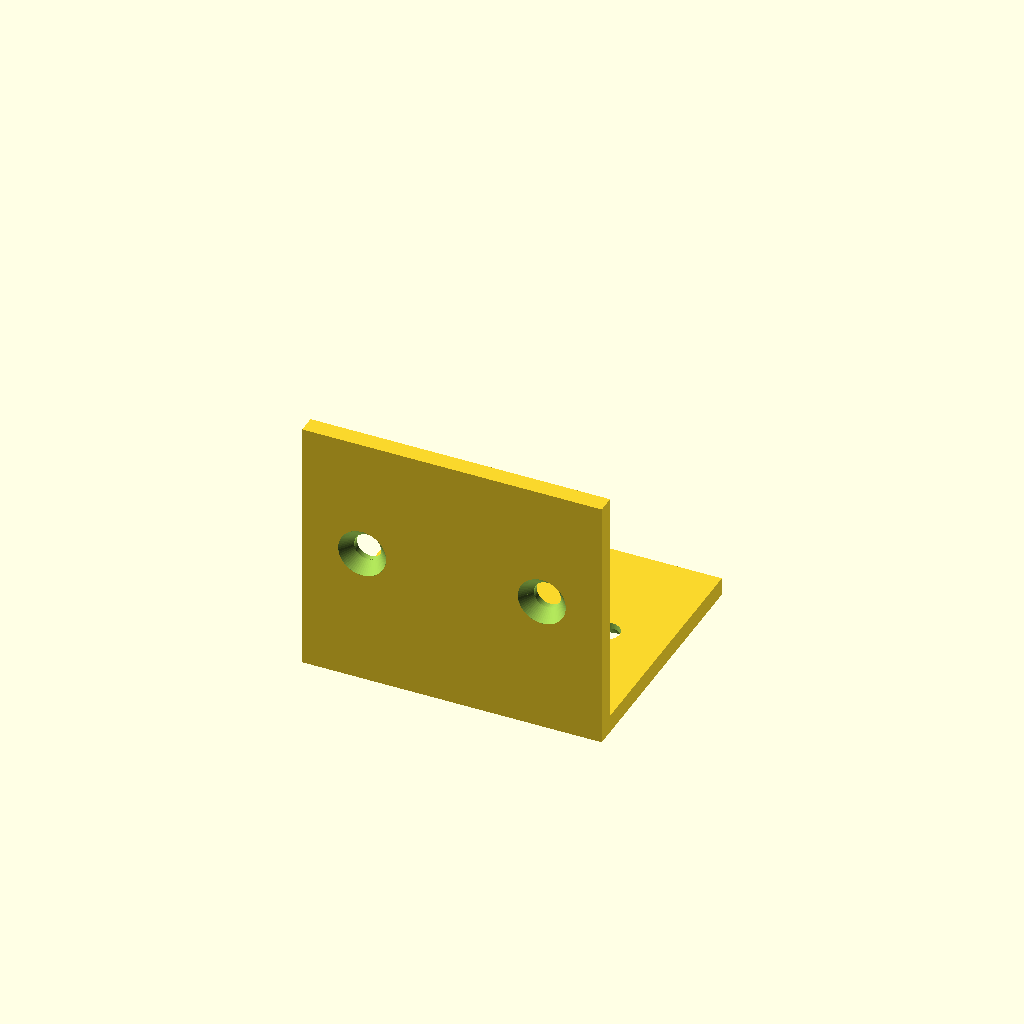
Cell 1: rendered with the file's own defaults.
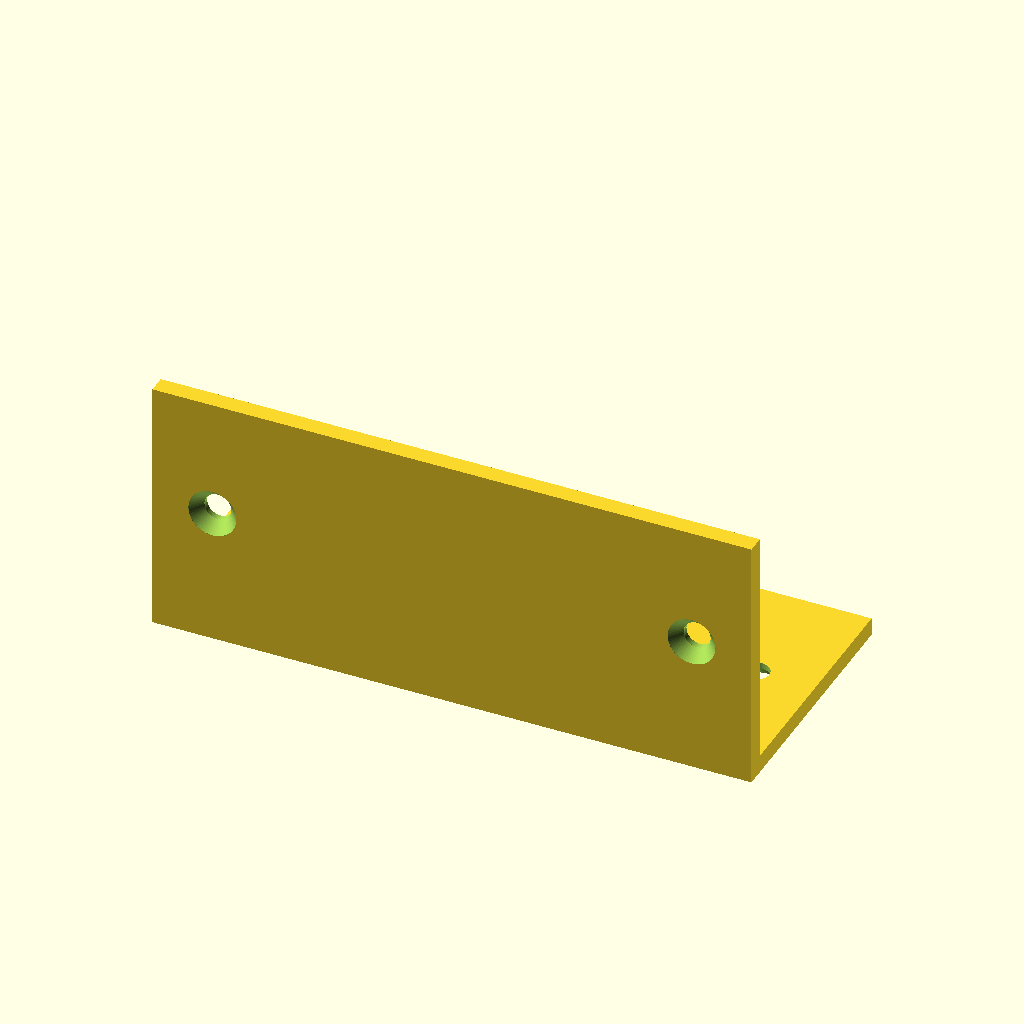
Cell 2: the same model with width = 100.
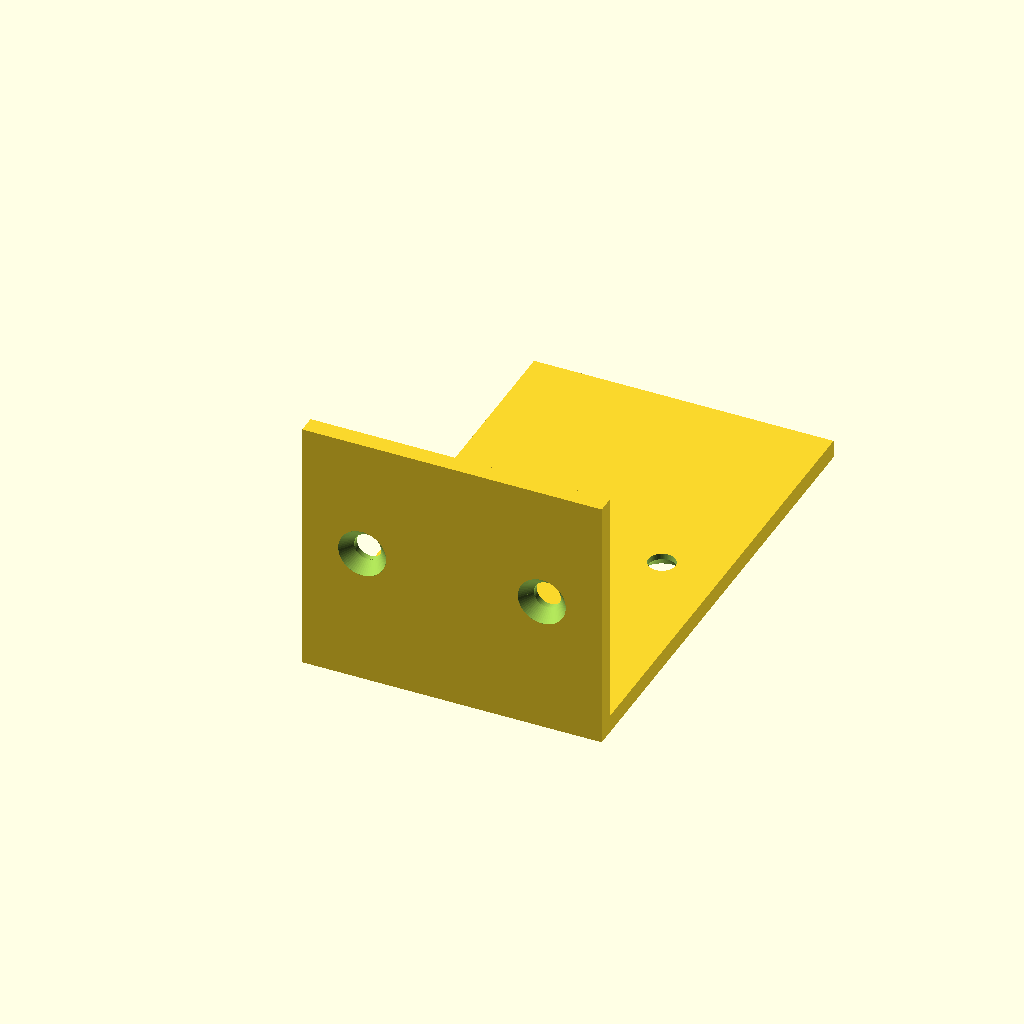
Cell 3: depth = 80 (everything else at default).
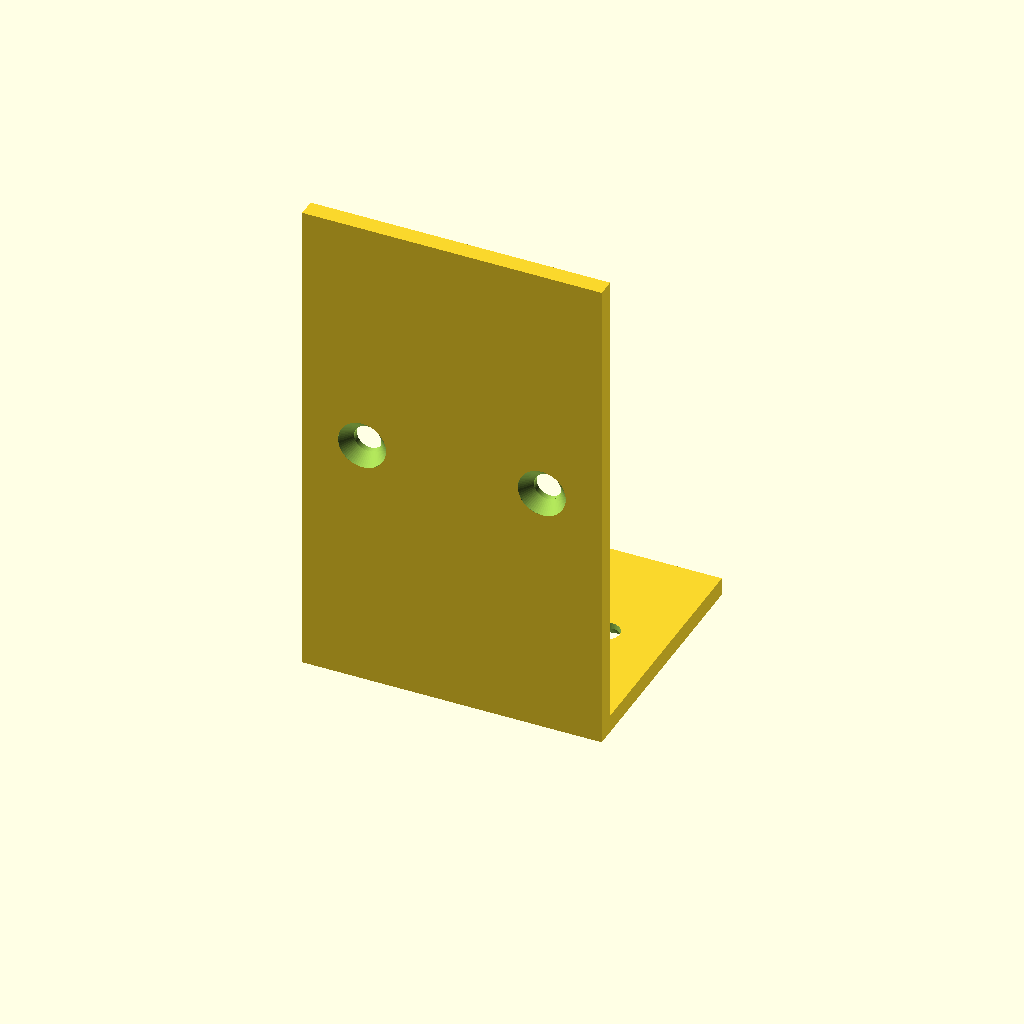
Cell 4: the same model with height = 80.
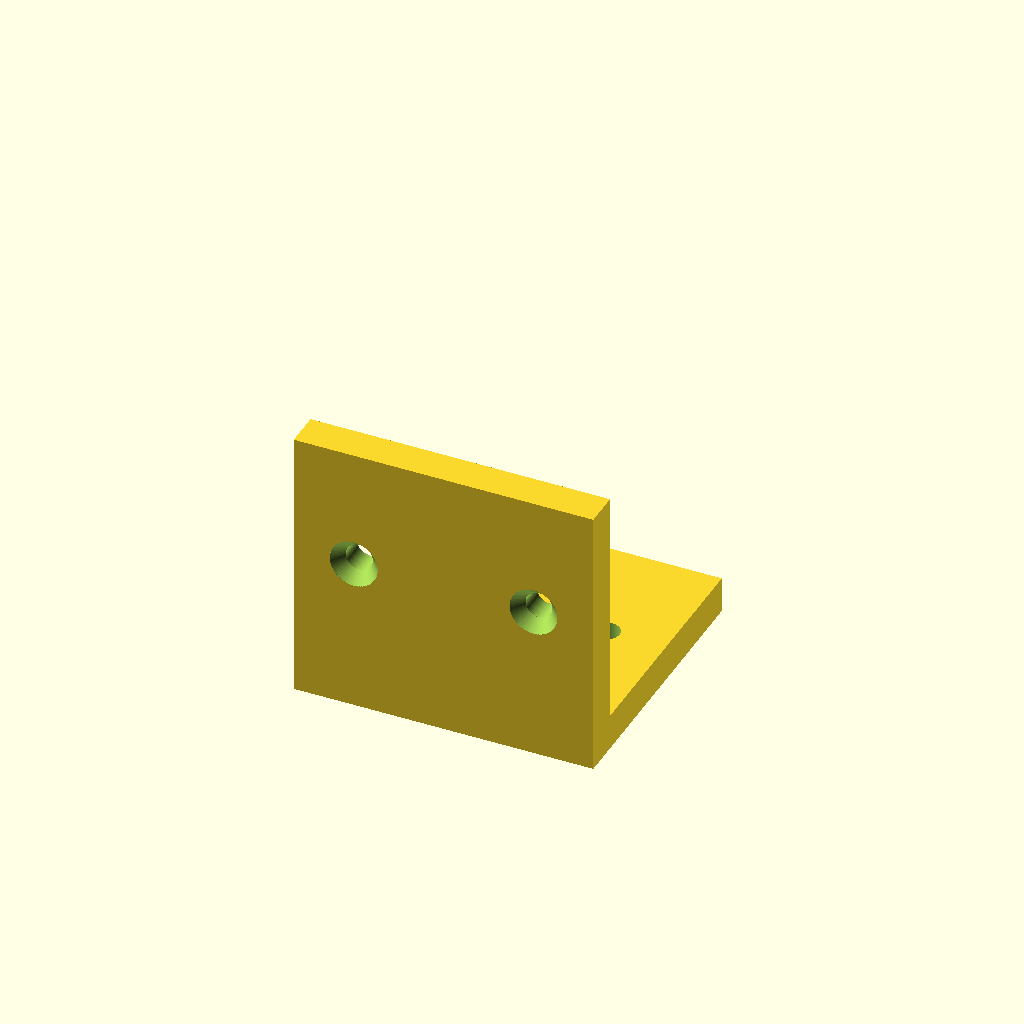
Cell 5: the same model with t = 6.
All cells are drawn from one camera (rotation 55°, 0°, 25°, orthographic, colour scheme Cornfield), so only the parameter changes between them.
Source of the model, results/tier-2-l-bracket/bare_claude-fable-5-0880eee28980-2026-06-09T17-47-00-579Z/final.scad:
// L-bracket with countersunk holes (M4)
$fn = 64;

// ---- parameters ----
width     = 50;   // 幅 (X)
depth     = 40;   // 水平面の奥行き (+Y)
height    = 40;   // 垂直面の高さ (+Z)
t         = 3;    // 板厚

hole_d    = 4.5;  // M4 貫通穴
cs_d      = 8;    // 皿座面径
cs_depth  = 2;    // 皿座面深さ
edge_off  = 10;   // 縁からのオフセット
eps       = 0.1;  // ブーリアン用マージン

// 皿穴モジュール: 外側表面が z=0、+Z 方向に貫通
module csk_hole(thickness) {
    // 貫通穴
    translate([0, 0, -eps])
        cylinder(h = thickness + 2*eps, d = hole_d);
    // 皿座面(円錐)
    cylinder(h = cs_depth, d1 = cs_d, d2 = hole_d);
    // 表面側の食い込みマージン
    translate([0, 0, -eps])
        cylinder(h = eps + 0.01, d = cs_d);
}

difference() {
    // ---- 本体 ----
    union() {
        // 水平フランジ(上面が z=0、+Y 方向に伸びる)
        translate([-width/2, 0, -t])
            cube([width, depth, t]);
        // 垂直フランジ(内面が y=0、+Z 方向に伸びる)
        translate([-width/2, -t, -t])
            cube([width, t, height + t]);
    }

    // ---- 水平面の皿穴(皿座面は下側=外側) ----
    for (x = [-(width/2 - edge_off), (width/2 - edge_off)])
        translate([x, depth/2, -t])
            csk_hole(t);

    // ---- 垂直面の皿穴(皿座面は背面側=外側) ----
    for (x = [-(width/2 - edge_off), (width/2 - edge_off)])
        translate([x, -t, height/2])
            rotate([-90, 0, 0])
                csk_hole(t);
}
Parameter table extracted from the source (name, type, default, range or options):
width: number, default 50
depth: number, default 40
height: number, default 40
t: number, default 3
hole_d: number, default 4.5
cs_d: number, default 8
cs_depth: number, default 2
edge_off: number, default 10
eps: number, default 0.1
